Run: headless pygame with SDL's dummy video driver; simulated clock (each Clock.tick advances the game by its frame time, no real sleeping); random seed 0; keys injected as events and as key.get_pressed() state; no mouse input.
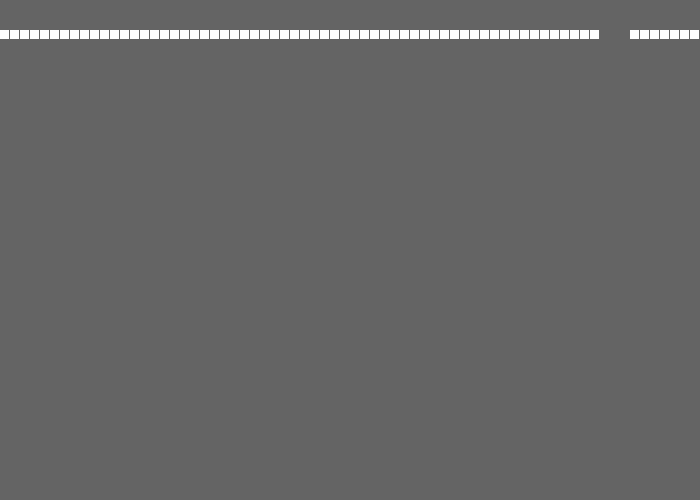
Frame 1 of 4 · flips 1–60 · no input
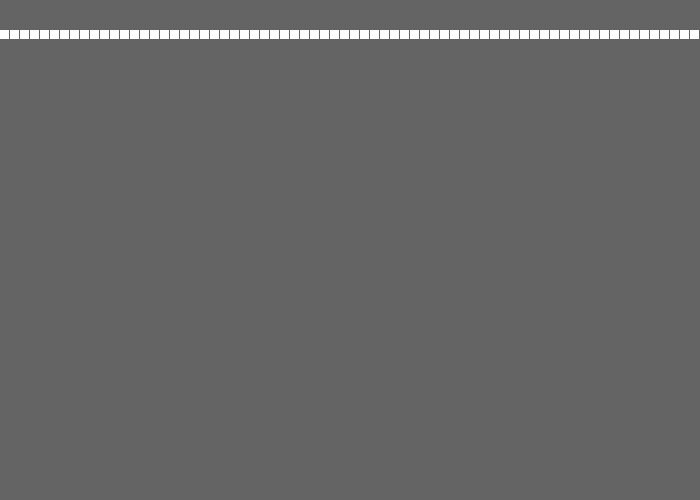
Frame 2 of 4 · flips 61–180 · tapped SPACE, RETURN · held RIGHT (→), D
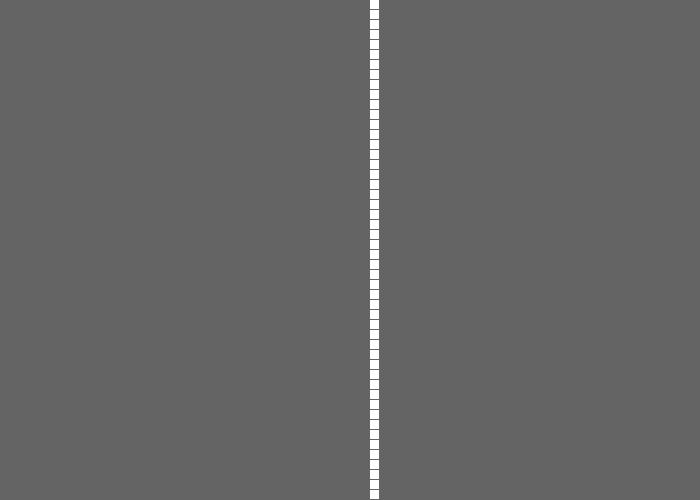
Frame 3 of 4 · flips 181–300 · held DOWN (↓), S
Frame 4 of 4 · flips 301–420 · held LEFT (←), A, UP (↑), W · screen unchanged from frame 3, image omitted

The pygame program that drew these frames:

import pygame
from pygame.locals import *


pygame.init()

screen_x = 700
screen_y = 500
screen = pygame.display.set_mode((screen_x, screen_y))
screen_bg = (100, 100, 100)

clock = pygame.time.Clock()
fps = 20

cobrinha = {"cor": [255, 255, 255], "pos": [[x, 30] for x in range(1000, 20, -10)], "tamanho": 10, "design": 1}
movimentos = {K_a: [0, -1], K_d: [0, 1], K_w: [1, -1], K_s: [1, 1]}
sentido_da_cobrinha = 0 # Gerencia em qual eixo a cobrinha vai se deslocar. 0=x, 1=y
movimento_da_cobrinha = 1 # Gerencia se ela vai se movimentar para baixo/cima ou esquerda/direita.
antigo_movimento_da_cobrinha = 0 


run = True
while run:
	clock.tick(fps)
	for event in pygame.event.get():
		if event.type == QUIT:
			run = False
		if event.type == KEYDOWN:
			tecla = event.key
			if tecla in movimentos:
				# Define o movimento e o sentido com base na tecla pressionada
				if tecla == K_a and antigo_movimento_da_cobrinha == K_d:
					# Cadeia de if's responsáveis por evitar movimentos "para trás", que resultariam em game_over
					continue
				elif tecla == K_d and antigo_movimento_da_cobrinha == K_a:
					continue
				elif tecla == K_s and antigo_movimento_da_cobrinha == K_w:
					continue
				elif tecla == K_w and antigo_movimento_da_cobrinha == K_s:
					continue	
				sentido_da_cobrinha = movimentos[tecla][0]
				movimento_da_cobrinha = movimentos[tecla][1]
				antigo_movimento_da_cobrinha = tecla



	# Salva a posicão antiga da cabeça da cobrinha
	cabeca_da_cobrinha = cobrinha["pos"][0][:]
	cobrinha["pos"][0][sentido_da_cobrinha] += movimento_da_cobrinha*10

	# Verifica se a cobrinha atingiu os limites da tela
	if cobrinha["pos"][0][0] > screen_x:
		cobrinha["pos"][0][0] = 0
	if cobrinha["pos"][0][1] > screen_y:
		cobrinha["pos"][0][1] = 0
	if cobrinha["pos"][0][0] < 0:
		cobrinha["pos"][0][0] = screen_x
	if cobrinha["pos"][0][1] < 0:
		cobrinha["pos"][0][1] = screen_y

	screen.fill(screen_bg)

	# Atualiza o restante do corpo da cobrinha
	for n_parte_da_cobrinha in range(1, len(cobrinha["pos"])):
		posicao_atual = cobrinha["pos"][n_parte_da_cobrinha][:]
		cobrinha["pos"][n_parte_da_cobrinha] = cabeca_da_cobrinha
		cabeca_da_cobrinha = posicao_atual
		

	# Desenha a cobrinha na tela
	for parte_da_cobrinha in cobrinha["pos"]:
		x_pos = parte_da_cobrinha[0]
		y_pos = parte_da_cobrinha[1]
		tamanho = cobrinha["tamanho"] - cobrinha["design"]
		pygame.draw.rect(screen, cobrinha["cor"], (x_pos, y_pos, tamanho, tamanho))

	pygame.display.update()


pygame.quit()
